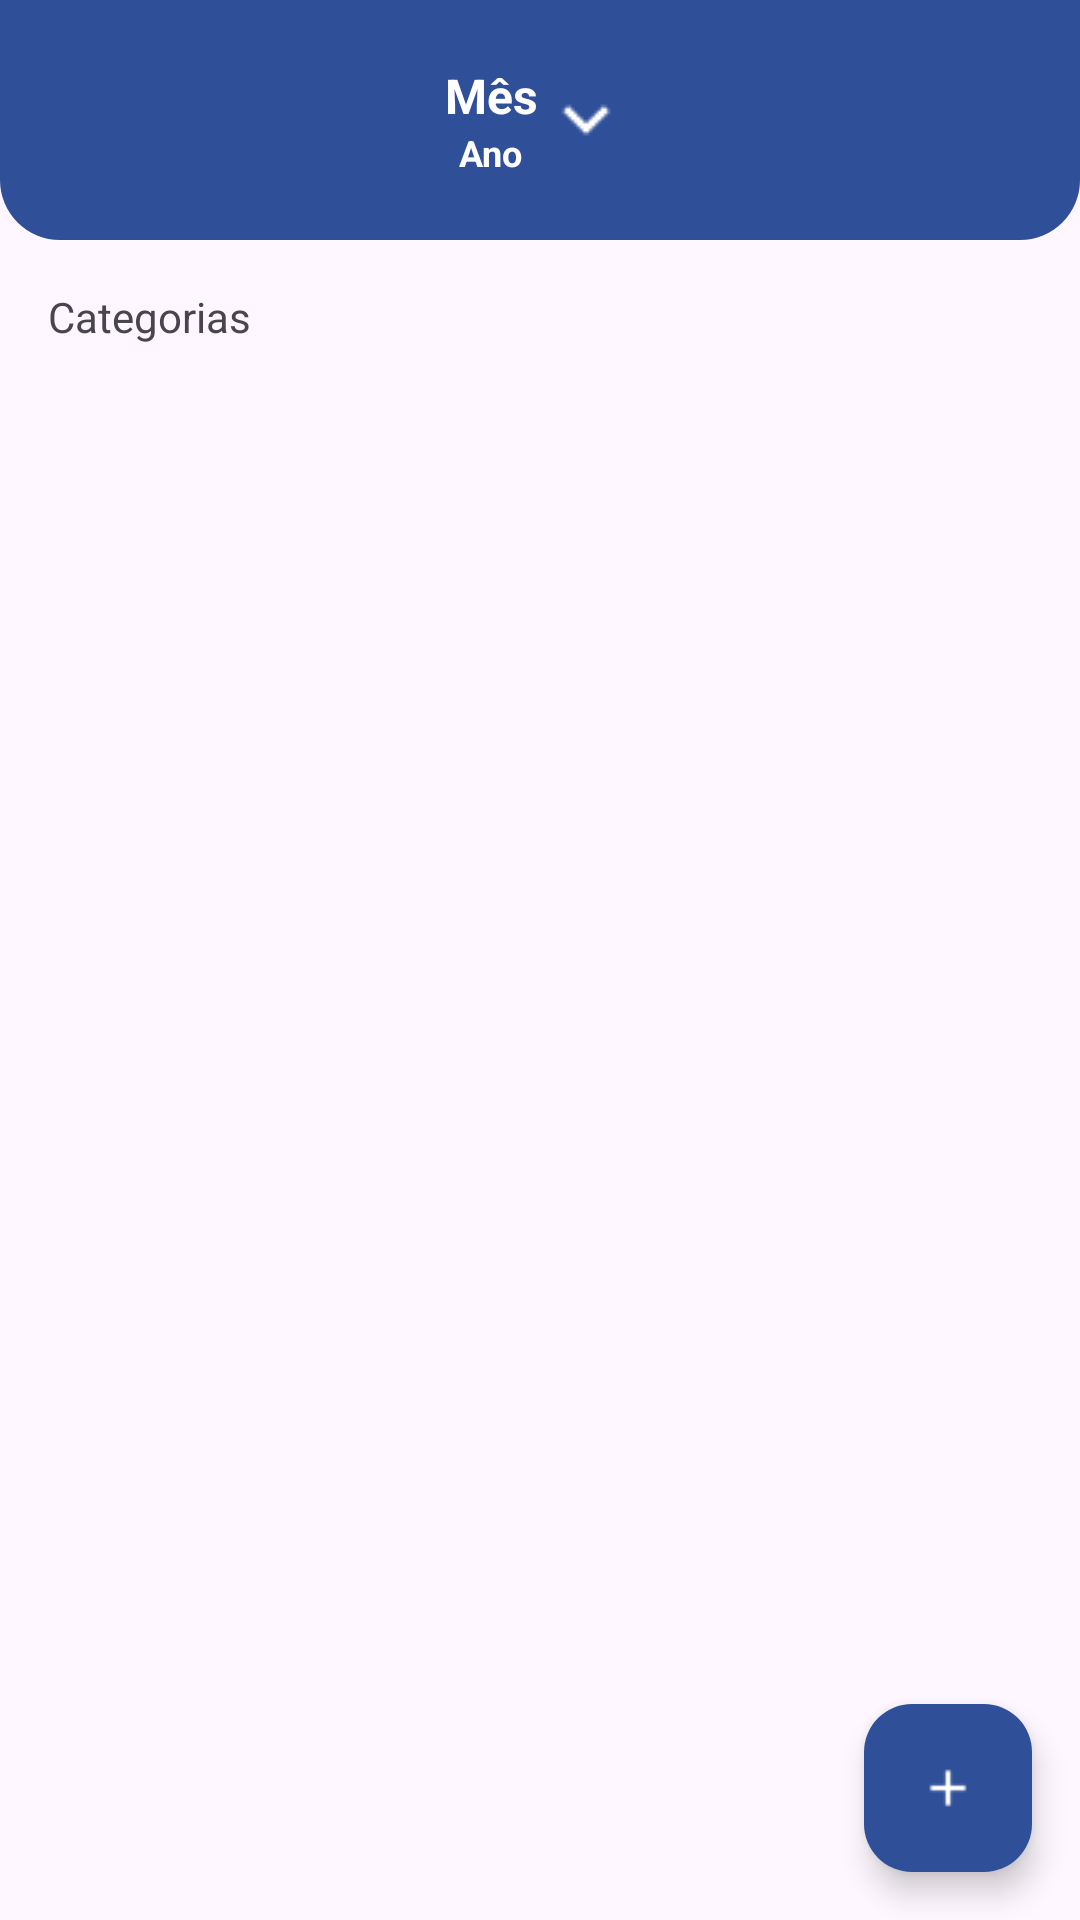

Reconstruct the res/layout file that produces this screen, plus the resources it refers to.
<!-- AndroidManifest.xml: application theme Theme.App1 -->
<!-- res/layout/activity_tela_categorias.xml -->
<?xml version="1.0" encoding="utf-8"?>
<androidx.constraintlayout.widget.ConstraintLayout xmlns:android="http://schemas.android.com/apk/res/android"
    xmlns:app="http://schemas.android.com/apk/res-auto"
    xmlns:tools="http://schemas.android.com/tools"
    android:id="@+id/main"
    android:layout_width="match_parent"
    android:layout_height="match_parent"
    tools:context=".TelaCategorias">

    <LinearLayout
        android:id="@+id/menuSuperior"
        android:layout_width="match_parent"
        android:layout_height="80dp"
        android:background="@drawable/menu_top_background"
        android:gravity="center"
        android:orientation="horizontal"
        app:layout_constraintTop_toTopOf="parent">

        <LinearLayout
            android:id="@+id/btnMesAno"
            android:layout_width="wrap_content"
            android:layout_height="wrap_content"
            android:clickable="true"
            android:focusable="true"
            android:gravity="center"
            android:orientation="horizontal">

            <LinearLayout
                android:layout_width="wrap_content"
                android:layout_height="wrap_content"
                android:gravity="center_horizontal"
                android:orientation="vertical">

                <TextView
                    android:id="@+id/txtMes"
                    android:layout_width="wrap_content"
                    android:layout_height="wrap_content"
                    android:text="Mês"
                    android:textColor="#fff"
                    android:textSize="16sp"
                    android:textStyle="bold" />

                <TextView
                    android:id="@+id/txtAno"
                    android:layout_width="wrap_content"
                    android:layout_height="wrap_content"
                    android:text="Ano"
                    android:textColor="#fff"
                    android:textSize="12sp"
                    android:textStyle="bold" />

            </LinearLayout>

            <ImageView
                android:id="@+id/ic_dropdown"
                android:layout_width="wrap_content"
                android:layout_height="wrap_content"
                android:src="@drawable/ic_keyboard_arrow_down" />

        </LinearLayout>

    </LinearLayout>

    <TextView
        android:id="@+id/tituloCategoria"
        android:layout_width="match_parent"
        android:layout_height="wrap_content"
        android:padding="16dp"
        android:text="Categorias"
        app:layout_constraintTop_toBottomOf="@+id/menuSuperior"
        />

    <androidx.recyclerview.widget.RecyclerView
        android:id="@+id/recyclerCategorias"
        android:layout_width="0dp"
        android:layout_height="0dp"
        android:layout_marginStart="16dp"
        android:layout_marginEnd="16dp"
        app:layout_constraintTop_toBottomOf="@+id/tituloCategoria"
        app:layout_constraintBottom_toTopOf="@+id/menu_container"
        app:layout_constraintStart_toStartOf="parent"
        app:layout_constraintEnd_toEndOf="parent"
        android:clipToPadding="false"
        android:paddingBottom="80dp"/>

    <FrameLayout
        android:id="@+id/containerFragment"
        android:layout_width="0dp"
        android:layout_height="0dp"
        app:layout_constraintStart_toStartOf="parent"
        app:layout_constraintEnd_toEndOf="parent"
        app:layout_constraintBottom_toTopOf="@+id/menu_container"
        app:layout_constraintTop_toBottomOf="@+id/menuSuperior" />

    <FrameLayout
        android:id="@+id/menu_container"
        android:layout_width="match_parent"
        android:layout_height="wrap_content"
        app:layout_constraintBottom_toBottomOf="parent" />

    <com.google.android.material.floatingactionbutton.FloatingActionButton
        android:id="@+id/fabCadCategoria"
        android:layout_width="wrap_content"
        android:layout_height="wrap_content"
        android:layout_margin="16dp"
        android:src="@drawable/ic_add"
        app:tint="@android:color/white"
        app:backgroundTint="?attr/colorAccent"
        app:layout_constraintBottom_toTopOf="@+id/menu_container"
        app:layout_constraintEnd_toEndOf="parent" />

</androidx.constraintlayout.widget.ConstraintLayout>
<!-- resources referenced by this layout -->
<resources>
  <!-- drawable ic_add: png bitmap (drawable, 255 bytes) -->
  <!-- drawable ic_keyboard_arrow_down: png bitmap (drawable, 391 bytes) -->
  <!-- drawable menu_top_background (drawable) -->
  <?xml version="1.0" encoding="utf-8"?>
  <shape xmlns:android="http://schemas.android.com/apk/res/android"
      android:shape="rectangle">
      <corners
          android:bottomLeftRadius="20dp"
          android:bottomRightRadius="20dp"
  
          /> 
      <solid android:color="#FF2F4F99"/> 
  </shape>
  <style name="Theme.App1" parent="Base.Theme.App1" />
  <style name="Base.Theme.App1" parent="Theme.Material3.DayNight.NoActionBar">
      
      <item name="colorPrimary">@color/colorPrimary</item>
      <item name="colorPrimaryDark">@color/colorPrimaryDark</item>
      <item name="colorAccent">@color/colorAccent</item>
      <item name="android:statusBarColor">@color/colorPrimary</item>
      <item name="android:navigationBarColor">@color/colorPrimary</item>
  
      
      <item name="colorPrimaryVariant">@color/colorPrimary</item>
  
  
      <item name="android:textColorHint">@color/cinzaHint</item>
  
      <item name="iconTint">@color/colorIcone</item>
  
  </style>
  <color name="colorPrimary">#2F4F99</color>
  <color name="colorPrimaryDark">#2F4F99</color>
  <color name="colorAccent">#2F4F99</color>
  <color name="cinzaHint">#A9A9A9</color>
  <color name="colorIcone">#FFFFFF</color>
</resources>
